Run: headless pygame with SDL's dummy video driver; simulated clock (each Clock.tick advances the game by its frame time, no real sleeping); random seed 0; keys injected as events and as key.get_pressed() state; no mouse input.
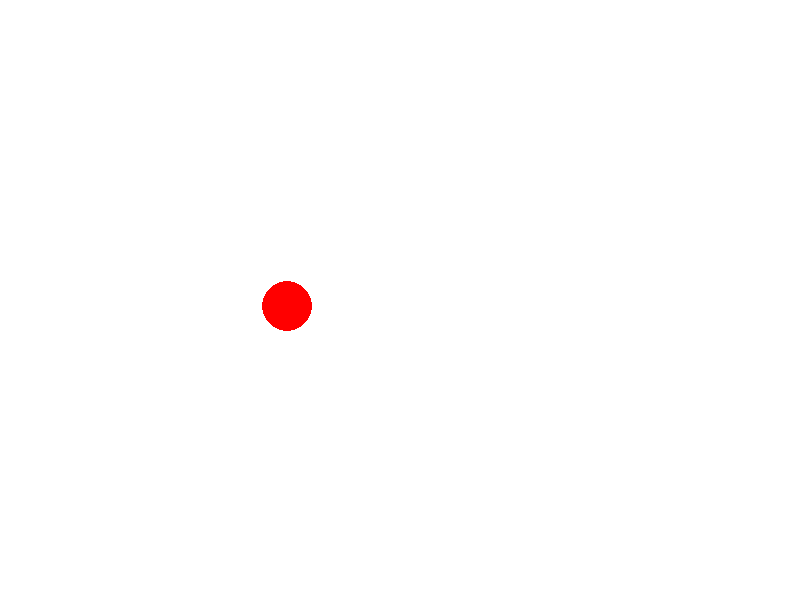
Frame 1 of 4 · flips 1–60 · no input
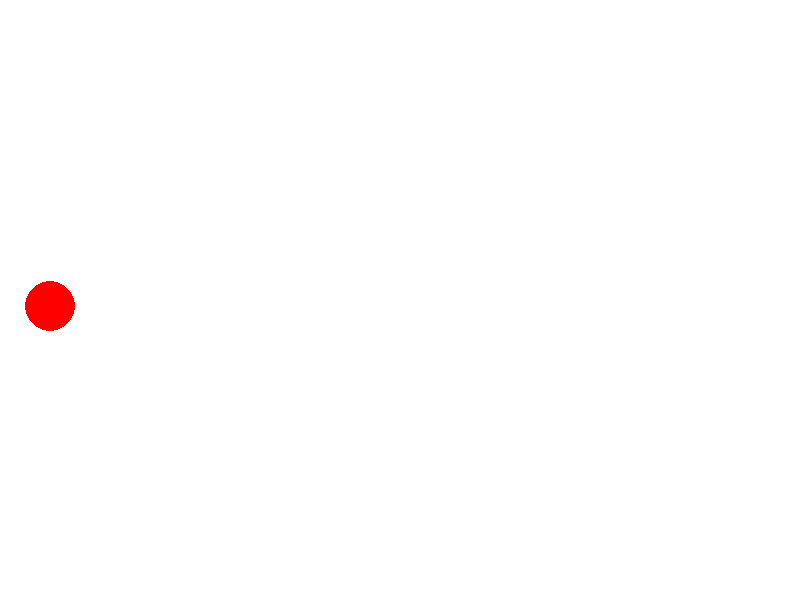
Frame 2 of 4 · flips 61–180 · tapped SPACE, RETURN · held RIGHT (→), D
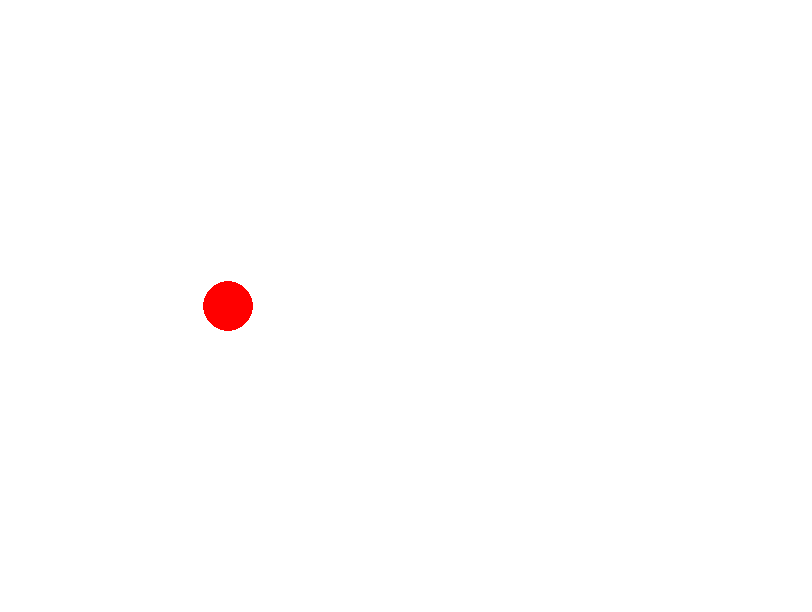
Frame 3 of 4 · flips 181–300 · held DOWN (↓), S
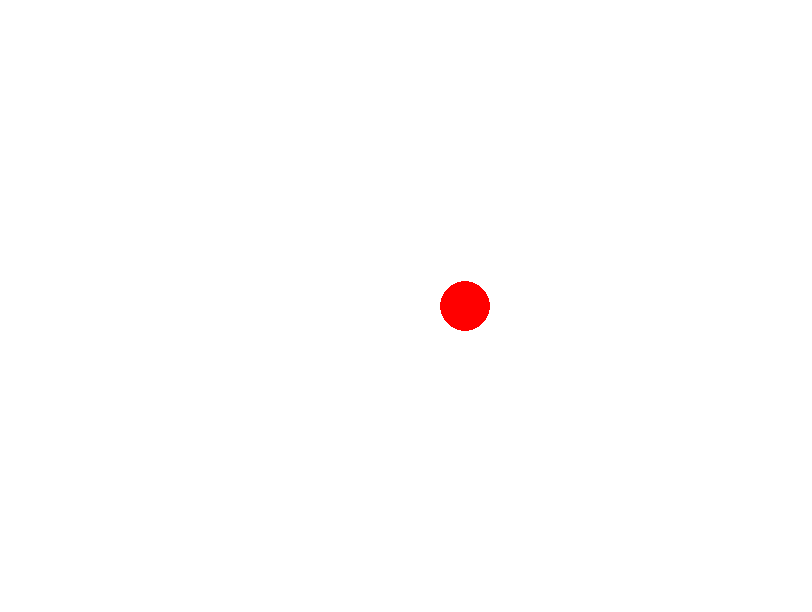
Frame 4 of 4 · flips 301–420 · held LEFT (←), A, UP (↑), W

The pygame program that drew these frames:

import pygame
from random import randint as rnd

ScreenWidth = 812
ScreenHeight = 612
CenterX = ScreenWidth // 2
CenterY = ScreenHeight // 2
Radius = 25
Color = (255, 0, 0)

class Field(object):
    def __init__(self, width, height):
        self.width = width
        self.height = height
        self.screen = pygame.display.set_mode((self.width, self.height))
        self.background = pygame.Surface(self.screen.get_size()).convert()
        self.background.fill((255, 255, 255))
        self.fps = 5
        self.cleanup = True
        self.wild = False
        self.clock = pygame.time.Clock()

    def wild_paint(self):
        pygame.draw.circle(self.background, (rnd(0,255), rnd(0,255),rnd(0,255)),
                           (rnd(0, self.width), rnd(0, self.height)), rnd(50, 500))

    def circle(self, x, y, radius):
        diameter = 2 * radius
        surface = pygame.Surface((diameter, diameter))
        pygame.draw.circle(surface, Color, (radius, radius), radius)
        surface.set_colorkey((0, 0, 0))
        self.screen.blit(surface.convert_alpha(),(x - radius, y - radius))

    def change(self, key):
        if key == pygame.K_1:
            self.fps = 5
        elif key == pygame.K_2:
            self.fps = 10
        elif key == pygame.K_3:
            self.fps = 20
        elif key == pygame.K_4:
            self.fps = 30
        elif key == pygame.K_5:
            self.fps = 60
        elif key == pygame.K_x:
            self.wild = not self.wild
        elif key == pygame.K_y:
            self.cleanup = not self.cleanup
        elif key == pygame.K_w:
            self.background.fill((255, 255, 255))
            self.wild = False

    def run(self, draw):
        game = True
        while game:
            for event in pygame.event.get():
                if event.type == pygame.QUIT:
                    game = False
                elif event.type == pygame.KEYDOWN:
                    self.change(event.key)
            if self.wild:
                self.wild_paint()
            if self.cleanup:
                self.screen.blit(self.background, (0, 0))
            draw()
            pygame.display.set_caption("%.3f" % self.clock.get_fps())
            pygame.display.update()


        pygame.quit()

class Ball(object):
    def __init__(self):
        self.x = CenterX
        self.y = CenterY
        self.r = 25
        self.dx = rnd(50, 100)
        self.dy = rnd(50, 100)

    def move(self, sec):
        self.x += self.dx * sec
        self.y += self.dy * sec
        if self.x - self.r < 0 or self.x + self.r > ScreenWidth:
            self.dx *= -1
        if self.y - self.r < 0 or self.y + self.r > ScreenHeight:
            self.dy *= -1

    def draw(self, view):
        view.circle(self.x, self.y, self.r)

def action(ball, view):
    def animate():
        sec = view.clock.tick(view.fps) / 1000
        ball.move(sec)
        ball.draw(view)
    return animate

def main():
    ball = Ball()
    view = Field(ScreenWidth, ScreenHeight)
    view.run(action(ball, view))

if __name__ == '__main__':
    main()
